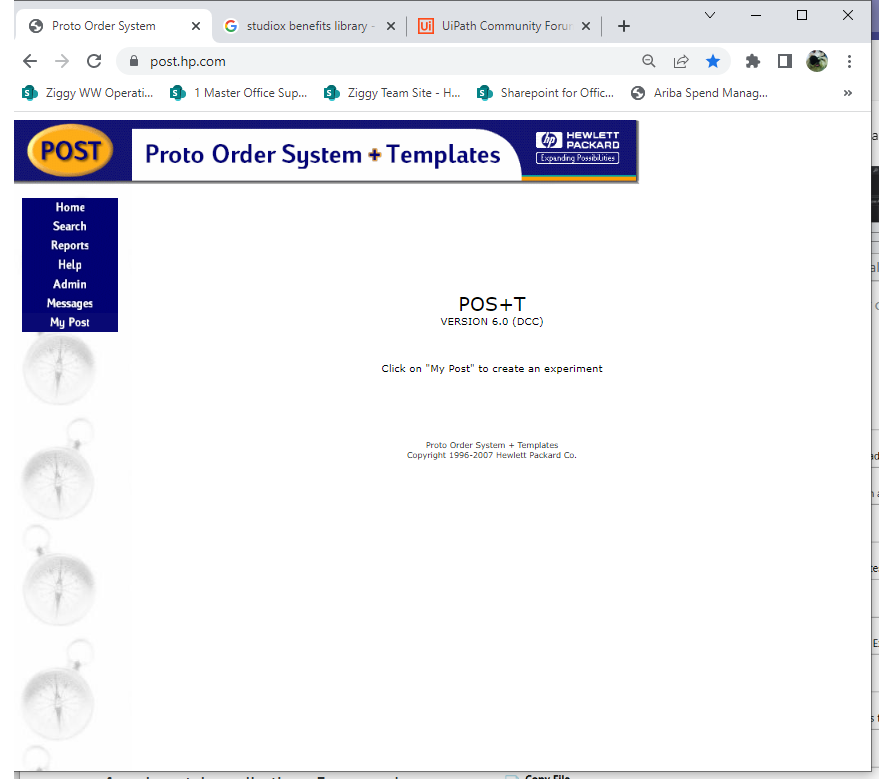
Task: Start with a blank project to design a new task automation
Workflow: Main

Step 1: Code to process PosT in window 'Proto Order System' (chrome.exe)

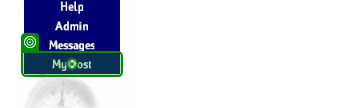
Step 2: click

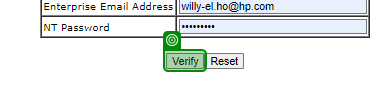
Step 3: check

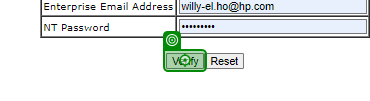
Step 4: click on 'Verify'

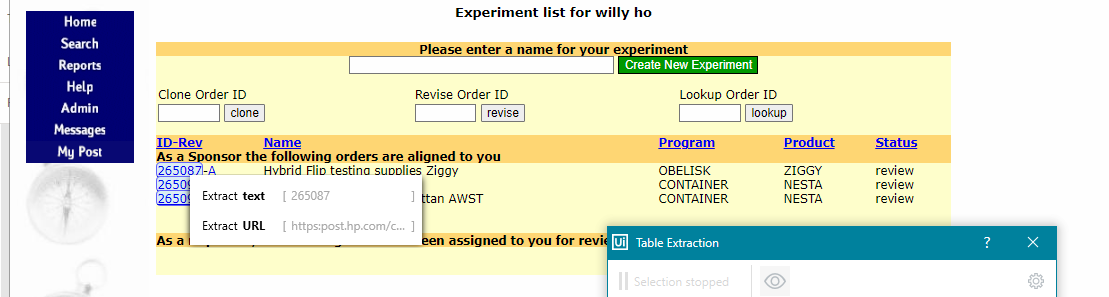
Step 5: get-text

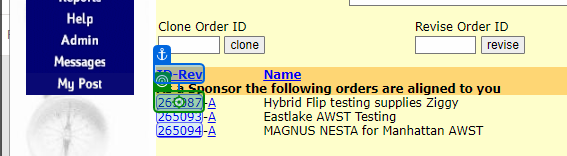
Step 6: click

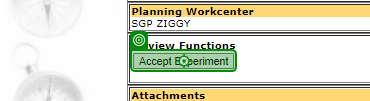
Step 7: click on 'Accept Experiment'

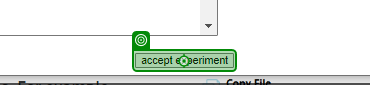
Step 8: click on 'accept experiment'